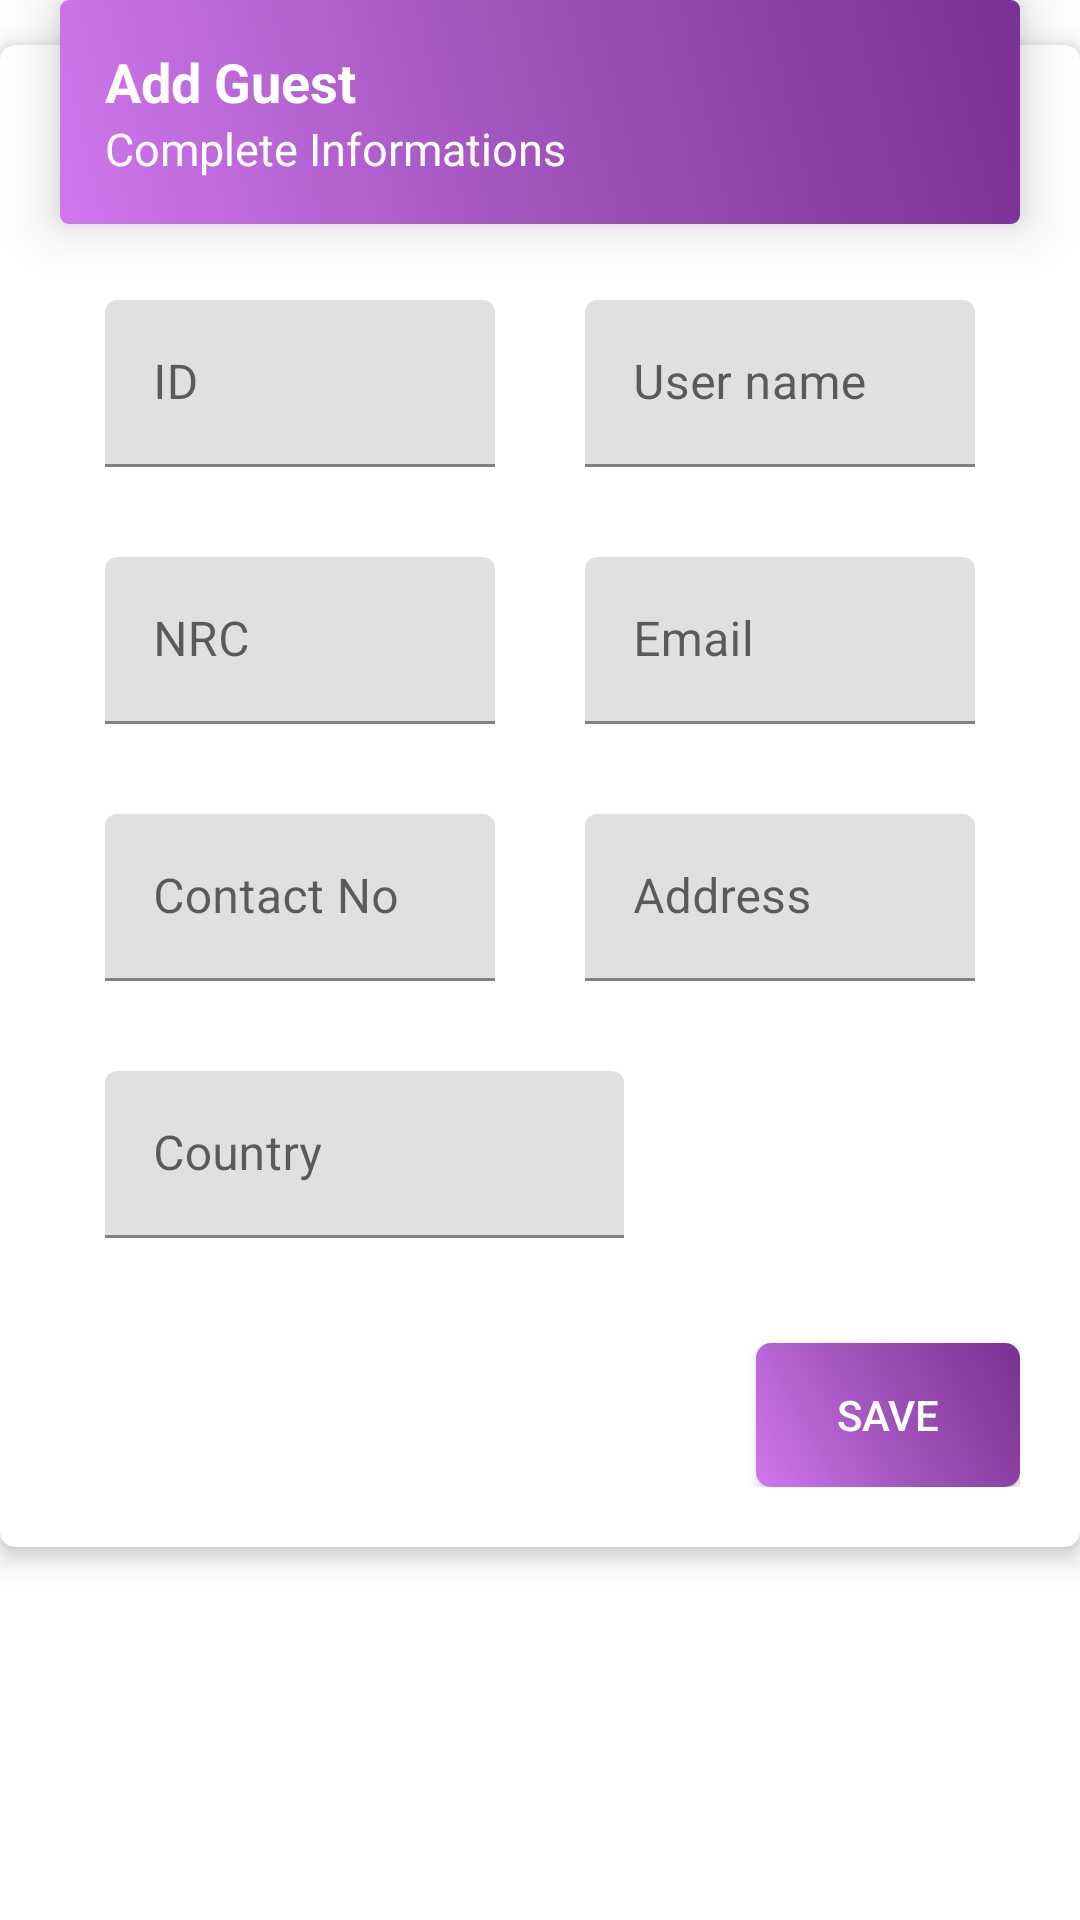

Produce the Android XML layout that renders to this screen, including the resource entries it uses.
<!-- AndroidManifest.xml: application theme AppTheme -->
<!-- res/layout/fragment_add_guest.xml -->
<?xml version="1.0" encoding="utf-8"?>
<RelativeLayout xmlns:android="http://schemas.android.com/apk/res/android"
    xmlns:app="http://schemas.android.com/apk/res-auto"
    xmlns:tools="http://schemas.android.com/tools"
    android:layout_width="match_parent"
    android:layout_height="match_parent"
    tools:context=".add.AddGuestFragment">

    <LinearLayout
        android:id="@+id/add_layoutG"
        android:layout_width="match_parent"
        android:layout_height="wrap_content"
        android:layout_centerHorizontal="true"
        android:layout_marginRight="@dimen/title_margin_right"
        android:layout_marginBottom="-60dp"
        android:background="@drawable/layout_administration"
        android:elevation="10dp"
        android:orientation="vertical">

        <TextView
            android:layout_width="wrap_content"
            android:layout_height="wrap_content"
            android:text="Add Guest"
            android:textColor="@android:color/white"
            android:textSize="@dimen/header_text_size"
            android:textStyle="bold" />

        <TextView
            android:layout_width="wrap_content"
            android:layout_height="wrap_content"
            android:text="Complete Informations"
            android:textColor="@android:color/white"
            android:textSize="@dimen/normal_text_size" />
    </LinearLayout>


    <androidx.cardview.widget.CardView
        android:id="@+id/add_cardviewG"
        android:layout_width="match_parent"
        android:layout_height="wrap_content"
        android:layout_below="@+id/add_layoutG"
        app:cardBackgroundColor="@android:color/white"
        app:cardCornerRadius="@dimen/card_corner_radius"
        app:cardElevation="@dimen/card_elevation">

        <LinearLayout
            android:layout_width="match_parent"
            android:layout_height="wrap_content"
            android:orientation="vertical"
            android:paddingLeft="@dimen/innerlayout_horizontal_padding"
            android:paddingTop="@dimen/innerlayout_vertical_padding"
            android:paddingRight="@dimen/innerlayout_horizontal_padding"
            android:paddingBottom="@dimen/layout_horizontal_padding">

            <TableLayout
                android:layout_width="match_parent"
                android:layout_height="wrap_content"
                android:weightSum="2">

                <TableRow>

                    <com.google.android.material.textfield.TextInputLayout
                        android:layout_margin="10dp"
                        android:layout_weight="1"
                        android:padding="5dp">

                        <com.google.android.material.textfield.TextInputEditText
                            android:id="@+id/edittext_guest_id"
                            android:layout_width="match_parent"
                            android:layout_height="wrap_content"
                            android:hint="ID"
                            android:inputType="number" />
                    </com.google.android.material.textfield.TextInputLayout>

                    <com.google.android.material.textfield.TextInputLayout
                        android:layout_margin="10dp"
                        android:layout_weight="1"
                        android:padding="5dp">

                        <com.google.android.material.textfield.TextInputEditText
                            android:id="@+id/edittext_name"
                            android:layout_width="match_parent"
                            android:layout_height="wrap_content"
                            android:hint="User name" />
                    </com.google.android.material.textfield.TextInputLayout>
                </TableRow>

                <TableRow android:weightSum="2">

                    <com.google.android.material.textfield.TextInputLayout
                        android:layout_margin="10dp"
                        android:layout_weight="1"
                        android:padding="5dp">

                        <com.google.android.material.textfield.TextInputEditText
                            android:id="@+id/edittext_nrc"
                            android:layout_width="match_parent"
                            android:layout_height="wrap_content"
                            android:hint="NRC" />
                    </com.google.android.material.textfield.TextInputLayout>

                    <com.google.android.material.textfield.TextInputLayout
                        android:layout_margin="10dp"
                        android:layout_weight="1"
                        android:padding="5dp">

                        <com.google.android.material.textfield.TextInputEditText
                            android:id="@+id/edittext_email"
                            android:layout_width="match_parent"
                            android:layout_height="wrap_content"
                            android:hint="Email" />
                    </com.google.android.material.textfield.TextInputLayout>
                </TableRow>

                <TableRow android:weightSum="2">

                    <com.google.android.material.textfield.TextInputLayout
                        android:layout_margin="10dp"
                        android:layout_weight="1"
                        android:padding="5dp">

                        <com.google.android.material.textfield.TextInputEditText
                            android:id="@+id/edittext_phone_no"
                            android:layout_width="match_parent"
                            android:layout_height="wrap_content"
                            android:hint="Contact No" />
                    </com.google.android.material.textfield.TextInputLayout>

                    <com.google.android.material.textfield.TextInputLayout
                        android:layout_margin="10dp"
                        android:layout_weight="1"
                        android:padding="5dp">

                        <com.google.android.material.textfield.TextInputEditText
                            android:id="@+id/edittext_address"
                            android:layout_width="match_parent"
                            android:layout_height="wrap_content"
                            android:hint="Address" />
                    </com.google.android.material.textfield.TextInputLayout>
                </TableRow>

                <TableRow android:weightSum="2">

                    <com.google.android.material.textfield.TextInputLayout
                        android:layout_margin="10dp"
                        android:layout_weight="1"
                        android:padding="5dp">

                        <com.google.android.material.textfield.TextInputEditText
                            android:id="@+id/edittext_country"
                            android:layout_width="match_parent"
                            android:layout_height="wrap_content"
                            android:hint="Country" />
                    </com.google.android.material.textfield.TextInputLayout>

                </TableRow>
            </TableLayout>

            <Button
                android:id="@+id/button_save"
                android:layout_width="wrap_content"
                android:layout_height="wrap_content"
                android:layout_gravity="end"
                android:layout_marginTop="20dp"
                android:background="@drawable/btn_save"
                android:text="Save"
                android:textColor="@color/colorWhite" />
        </LinearLayout>
    </androidx.cardview.widget.CardView>

</RelativeLayout>
<!-- resources referenced by this layout -->
<resources>
  <color name="colorWhite">#FFFFFF</color>
  <dimen name="card_corner_radius">5dp</dimen>
  <dimen name="card_elevation">5dp</dimen>
  <dimen name="header_text_size">18sp</dimen>
  <dimen name="innerlayout_horizontal_padding">20dp</dimen>
  <dimen name="innerlayout_vertical_padding">70dp</dimen>
  <dimen name="layout_horizontal_padding">20dp</dimen>
      //not to override the FAB
  <dimen name="normal_text_size">15sp</dimen>
  <dimen name="title_margin_right">40dp</dimen>
  <!-- drawable btn_save (drawable) -->
  <?xml version="1.0" encoding="utf-8"?>
  <shape android:shape="rectangle" xmlns:android="http://schemas.android.com/apk/res/android">
  
      <gradient
          android:angle="45"
          android:centerColor="#9f52ba"
          android:endColor="#7b3094"
          android:startColor="#cf77ed"
          android:type="linear" />
      <corners android:radius="5dp"/>
      <padding android:right="15dp" android:left="15dp" android:bottom="5dp" android:top="5dp"/>
  </shape>
  <!-- drawable layout_administration (drawable) -->
  <?xml version="1.0" encoding="utf-8"?>
  <shape android:shape="rectangle" xmlns:android="http://schemas.android.com/apk/res/android">
  
      <gradient
          android:angle="45"
          android:centerColor="#9f52ba"
          android:endColor="#7b3094"
          android:startColor="#cf77ed"
          android:type="linear" />
      <corners android:radius="3dp"/>
      <padding android:right="15dp" android:left="15dp" android:bottom="15dp" android:top="15dp"/>
  </shape>
</resources>
